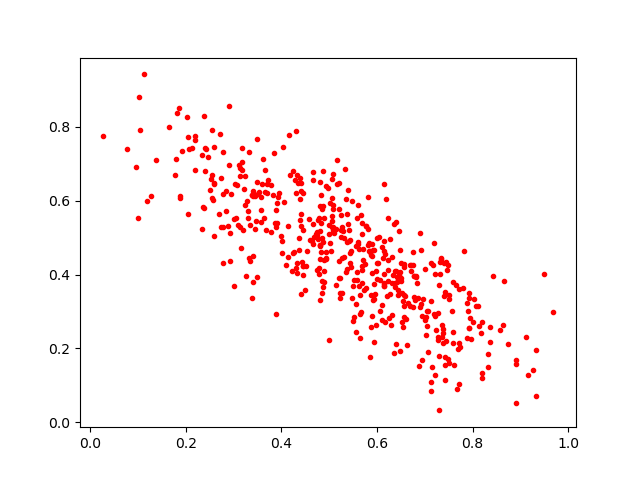

The file beside this chart, header and first rows:
0.7818664, 0.4649485
0.3574, 0.5761
0.6754, 0.3115
0.3227, 0.6663
0.7317, 0.4017
0.3476, 0.5454
0.5774, 0.5304
0.4244, 0.6793
0.5691, 0.4135
0.6901, 0.5118
0.3395, 0.6264
0.1368, 0.7103
0.5062, 0.6071
0.7214, 0.2878
0.3938, 0.6219
0.1846, 0.851
0.485, 0.4978
0.6582, 0.343
0.6209, 0.3424
0.569, 0.5386
0.3918, 0.61
0.7645, 0.3728
0.176, 0.6684
0.3698, 0.6204
0.5332, 0.6867
0.119, 0.5998
0.4377, 0.4656
0.7378, 0.2133
0.6777, 0.3383
0.4172, 0.6696
0.7411, 0.3427
0.7125, 0.08417
0.3116, 0.6976
0.612, 0.4457
0.5709, 0.4685
0.4797, 0.4779
0.4158, 0.7792
0.3342, 0.4366
0.3178, 0.7042
0.1915, 0.7347
0.3312, 0.7324
0.8066, 0.3155
0.5074, 0.5781
0.8913, 0.1568
0.2334, 0.7232
0.6111, 0.3181
0.3564, 0.542
0.5381, 0.5636
0.5011, 0.5948
0.4723, 0.5086
0.8207, 0.2709
0.5231, 0.3355
0.4815, 0.4412
0.2186, 0.6837
0.5607, 0.4821
0.7126, 0.3293
0.5207, 0.391
0.5437, 0.4939
0.4273, 0.6557
0.7202, 0.2936
0.7952, 0.2809
... 454 more rows
